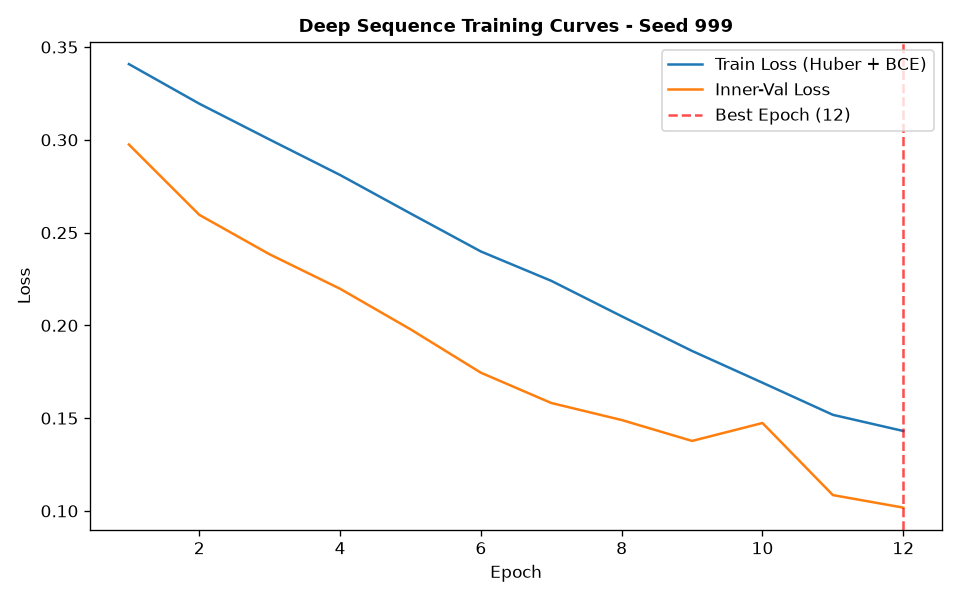

Values plotted in this chart, from the file beside it:
epoch, train_loss, train_ret_loss, train_dir_loss, val_loss, val_ret_loss, val_dir_loss, lr
1, 0.3408, 0.003085, 0.6754, 0.2975, 0.002772, 0.5894, 0.001
2, 0.3195, 0.001814, 0.6353, 0.2596, 0.00183, 0.5155, 0.001
3, 0.3001, 0.00152, 0.5972, 0.2383, 0.001139, 0.4743, 0.001
4, 0.281, 0.001234, 0.5596, 0.2197, 0.0006255, 0.4382, 0.001
5, 0.2603, 0.0008285, 0.519, 0.1979, 0.000348, 0.3951, 0.001
6, 0.2398, 0.0005255, 0.4786, 0.1745, 0.0002144, 0.3486, 0.001
7, 0.224, 0.0003399, 0.4473, 0.1582, 0.0001806, 0.316, 0.001
8, 0.2049, 0.0002711, 0.4093, 0.149, 0.0001124, 0.2978, 0.001
9, 0.1862, 0.0002171, 0.372, 0.1377, 0.0001131, 0.2752, 0.001
10, 0.1691, 0.0001846, 0.3378, 0.1474, 0.0001154, 0.2945, 0.001
11, 0.1518, 0.0001586, 0.3033, 0.1085, 0.0001028, 0.2169, 0.001
12, 0.1431, 0.0001427, 0.2859, 0.1018, 9.38433347480549e-05, 0.2034, 0.001
